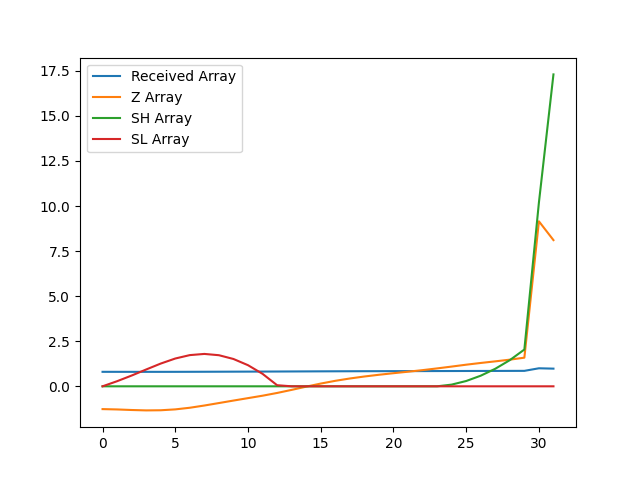

The table this chart was drawn from, first rows:
, index, year, val, Received Array, Z Array, SH Array, SL Array
0, 11330, 1990, 13250, 0.8036, -1.264, 0.0, 0.0
1, 11333, 1991, 13244, 0.8032, -1.283, 0.0, 0.2832
2, 11336, 1992, 13234, 0.8026, -1.314, 0.0, 0.5973
3, 11339, 1993, 13227, 0.8022, -1.336, 0.0, 0.9335
4, 11342, 1994, 13230, 0.8024, -1.328, 0.0, 1.262
5, 11345, 1995, 13245, 0.8033, -1.28, 0.0, 1.542
6, 11348, 1996, 13273, 0.805, -1.189, 0.0, 1.731
7, 11351, 1997, 13311, 0.8073, -1.066, 0.0, 1.796
8, 11354, 1998, 13354, 0.8099, -0.9286, 0.0, 1.725
9, 11357, 1999, 13397, 0.8125, -0.7905, 0.0, 1.516
10, 11360, 2000, 13439, 0.8151, -0.6558, 0.0, 1.171
11, 11363, 2001, 13481, 0.8176, -0.5209, 0.0, 0.6923
12, 11366, 2002, 13528, 0.8205, -0.3688, 0.0, 0.06113
13, 11369, 2003, 13581, 0.8237, -0.1979, 0.0, 0.0
14, 11372, 2004, 13637, 0.8271, -0.01932, 0.0, 0.0
15, 11375, 2005, 13690, 0.8303, 0.1523, 0.0, 0.0
16, 11378, 2006, 13737, 0.8332, 0.3044, 0.0, 0.0
17, 11381, 2007, 13778, 0.8356, 0.4338, 0.0, 0.0
18, 11384, 2008, 13812, 0.8377, 0.5442, 0.0, 0.0
19, 11387, 2009, 13842, 0.8395, 0.6403, 0.0, 0.0
20, 11390, 2010, 13869, 0.8411, 0.7274, 0.0, 0.0
21, 11393, 2011, 13894, 0.8427, 0.8098, 0.0, 0.0
22, 11396, 2012, 13922, 0.8443, 0.8971, 0.0, 0.0
23, 11399, 2013, 13951, 0.8461, 0.9931, 0.0, 0.0
24, 11402, 2014, 13983, 0.8481, 1.094, 0.09444, 0.0
25, 11405, 2015, 14016, 0.85, 1.199, 0.2938, 0.0
26, 11408, 2016, 14045, 0.8518, 1.295, 0.5888, 0.0
27, 11411, 2017, 14073, 0.8535, 1.385, 0.9733, 0.0
28, 11414, 2018, 14102, 0.8553, 1.479, 1.452, 0.0
29, 11417, 2019, 14137, 0.8574, 1.589, 2.04, 0.0
30, 11420, 2020, 16488, 1.0, 9.152, 10.19, 0.0
31, 11423, 2021, 16164, 0.9803, 8.11, 17.3, 0.0
